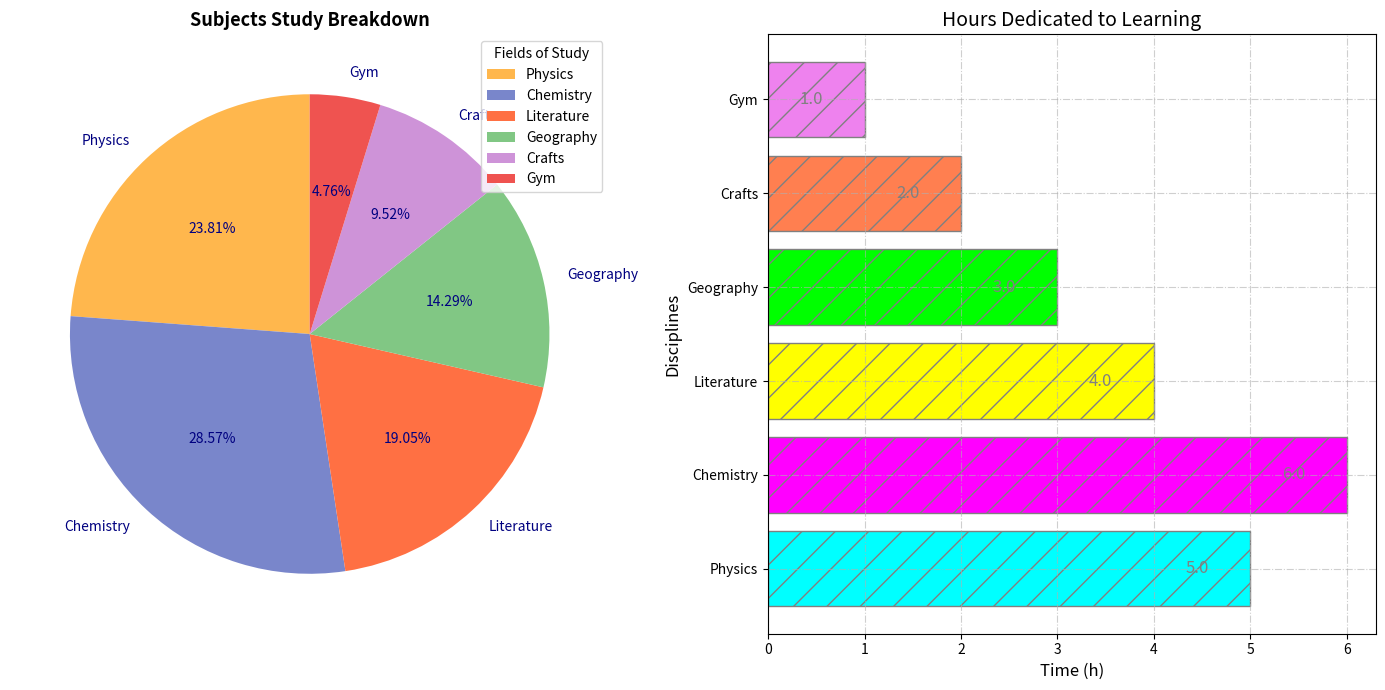

Source code (Python):
import numpy as np
import matplotlib.pyplot as plt

subjects = ['Physics', 'Chemistry', 'Literature', 'Geography', 'Crafts', 'Gym']
study_hours = np.array([5, 6, 4, 3, 2, 1])

fig, ax = plt.subplots(1, 2, figsize=(14, 7))

bar_colors = ['cyan', 'magenta', 'yellow', 'lime', 'coral', 'violet']

bars = ax[1].barh(subjects, study_hours, color=bar_colors, edgecolor='grey', hatch='/')

ax[1].set_title('Hours Dedicated to Learning', fontweight='light', fontsize=14, style='italic')
ax[1].set_xlabel('Time (h)', fontsize=12, fontstyle='oblique')
ax[1].set_ylabel('Disciplines', fontsize=12, fontstyle='oblique')
ax[1].grid(True, linestyle='-.', linewidth=0.8, alpha=0.6)

for bar in bars:
    width = bar.get_width()
    ax[1].annotate(f'{width:.1f}', 
                   xy=(width, bar.get_y() + bar.get_height() / 2), 
                   xytext=(-30, 0), 
                   textcoords='offset points', 
                   ha='right', va='center', fontsize=12, color='gray')

total_study_time = np.sum(study_hours)
study_proportions = study_hours / total_study_time

pie_colors = ['#FFB74D', '#7986CB', '#FF7043', '#81C784', '#CE93D8', '#EF5350']

wedges, texts, autotexts = ax[0].pie(study_proportions, labels=subjects, autopct='%1.2f%%', colors=pie_colors, startangle=90, textprops={'fontsize': 10, 'color': 'navy'})

ax[0].set_title('Subjects Study Breakdown', fontweight='heavy', fontsize=13, style='normal')
plt.setp(autotexts, size=10, weight='ultralight')
ax[0].legend(wedges, subjects, title="Fields of Study", loc="upper right")

plt.tight_layout()
plt.show()
